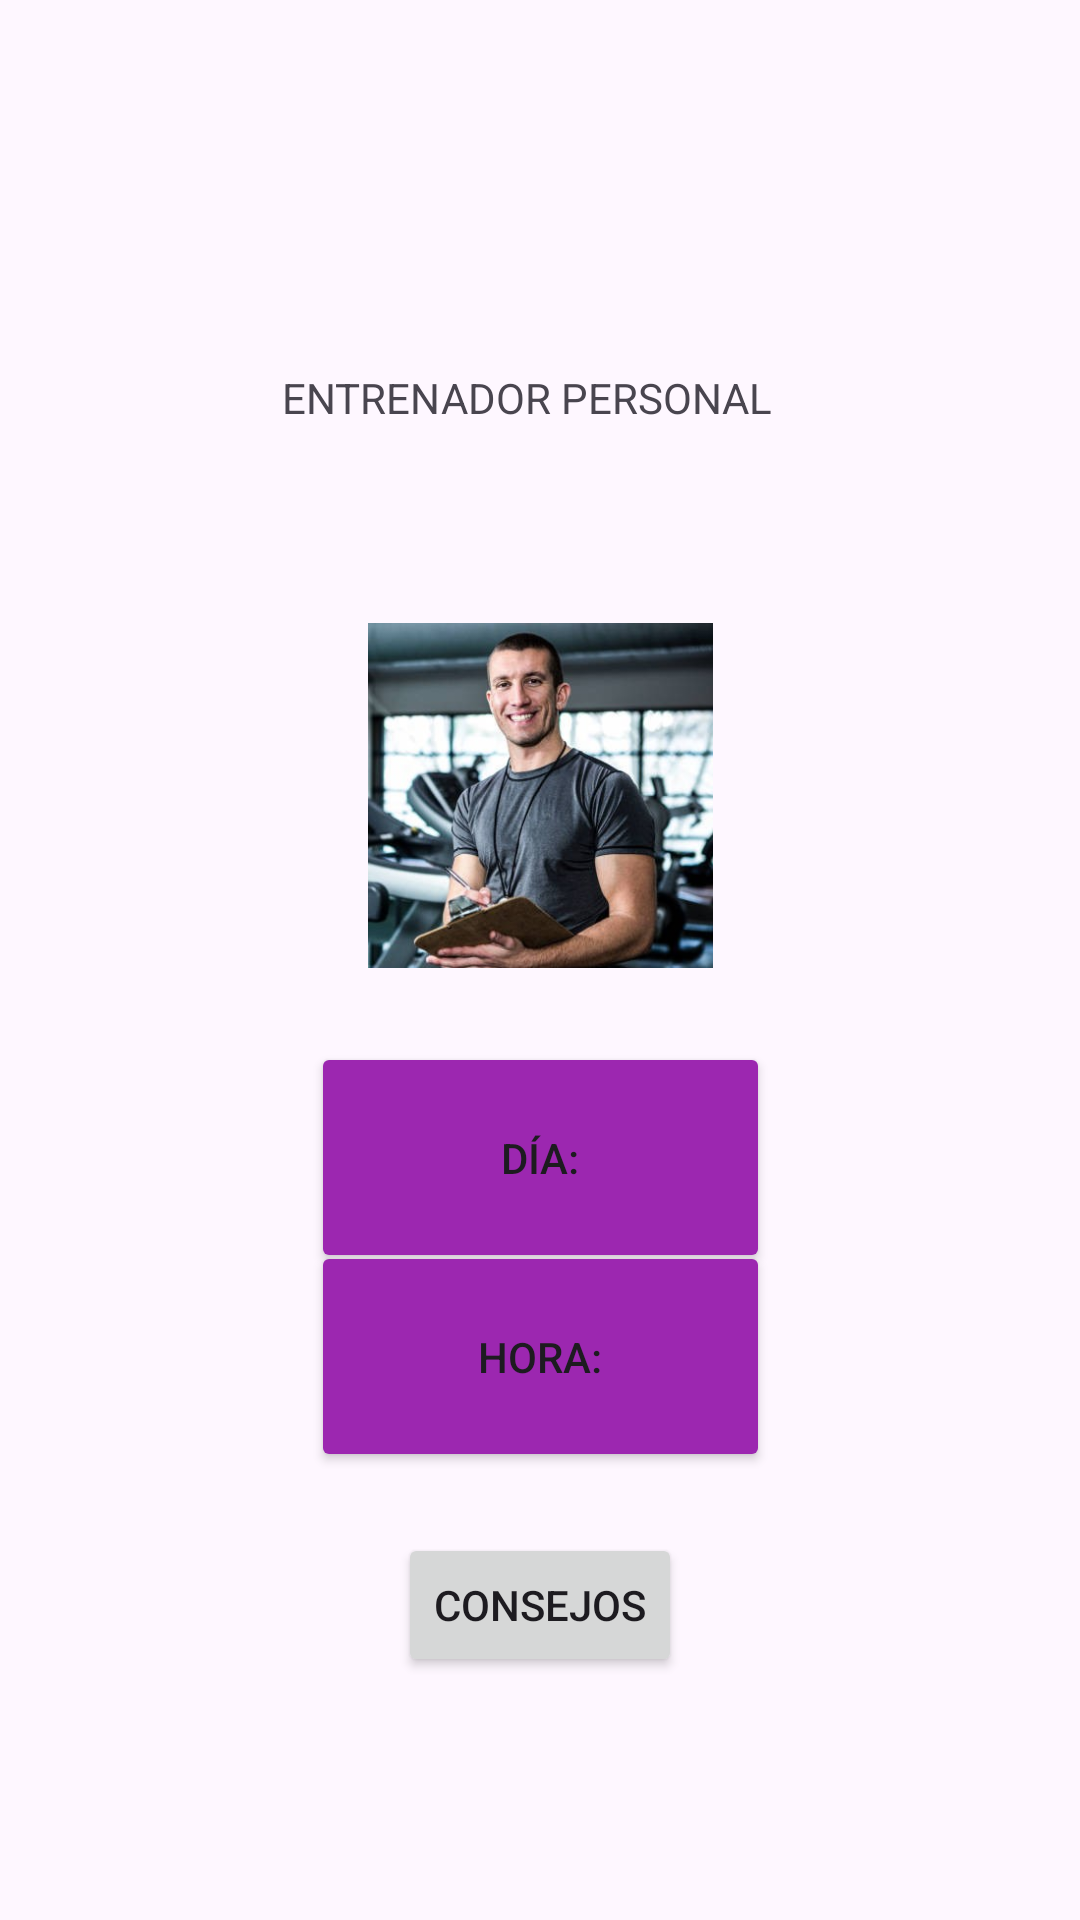

Android layout source for this screen:
<!-- AndroidManifest.xml: application theme Theme.FitLife365 -->
<!-- res/layout/fragment_personal_trainer.xml -->
<?xml version="1.0" encoding="utf-8"?>
<androidx.constraintlayout.widget.ConstraintLayout xmlns:android="http://schemas.android.com/apk/res/android"
    xmlns:app="http://schemas.android.com/apk/res-auto"
    xmlns:tools="http://schemas.android.com/tools"
    android:layout_width="match_parent"
    android:layout_height="match_parent"
    tools:layout_editor_absoluteX="0dp"
    tools:layout_editor_absoluteY="-25dp">

    <ImageView
        android:id="@+id/imageView8"
        android:layout_width="191dp"
        android:layout_height="115dp"
        android:layout_marginTop="184dp"
        app:layout_constraintBottom_toBottomOf="parent"
        app:layout_constraintEnd_toEndOf="parent"
        app:layout_constraintStart_toStartOf="parent"
        app:layout_constraintTop_toTopOf="parent"
        app:layout_constraintVertical_bias="0.069"
        app:srcCompat="@drawable/paco" />

    <TextView
        android:id="@+id/textView"
        android:layout_width="wrap_content"
        android:layout_height="wrap_content"
        android:text="ENTRENADOR PERSONAL"
        app:layout_constraintBottom_toBottomOf="parent"
        app:layout_constraintEnd_toEndOf="parent"
        app:layout_constraintHorizontal_bias="0.479"
        app:layout_constraintStart_toStartOf="parent"
        app:layout_constraintTop_toTopOf="parent"
        app:layout_constraintVertical_bias="0.198" />

    <TextView
        android:id="@+id/textViewNombreSeleccionado"
        android:layout_width="wrap_content"
        android:layout_height="wrap_content"
        app:layout_constraintStart_toStartOf="parent"
        app:layout_constraintEnd_toEndOf="parent"
        app:layout_constraintBottom_toBottomOf="parent"
        android:text="Nombre Seleccionado: "
        android:visibility="gone" />

    <TextView
        android:id="@+id/textViewTelefono"
        android:layout_width="wrap_content"
        android:layout_height="wrap_content"
        app:layout_constraintBottom_toBottomOf="parent"
        app:layout_constraintEnd_toEndOf="parent"
        app:layout_constraintStart_toStartOf="parent"
        app:layout_constraintTop_toTopOf="parent"
        android:visibility="gone" />


    <TimePicker
        android:id="@+id/timePicker"
        android:layout_width="wrap_content"
        android:layout_height="wrap_content"
        app:layout_constraintTop_toTopOf="parent"
        app:layout_constraintStart_toStartOf="parent"
        app:layout_constraintEnd_toEndOf="parent"
        android:scaleX="0.8"
        android:scaleY="0.8"
        android:visibility="gone"
        android:descendantFocusability="blocksDescendants" />



    <DatePicker
        android:id="@+id/datePicker"
        android:layout_width="wrap_content"
        android:layout_height="wrap_content"
        app:layout_constraintTop_toTopOf="parent"
        app:layout_constraintStart_toStartOf="parent"
        app:layout_constraintEnd_toEndOf="parent"
        android:scaleX="0.8"
        android:scaleY="0.8"
        android:visibility="gone" />


    <Button
        android:id="@+id/buttonGuardarDia"
        android:layout_width="wrap_content"
        android:layout_height="wrap_content"
        android:text="Guardar Día"
        app:layout_constraintTop_toTopOf="parent"
        app:layout_constraintStart_toStartOf="parent"
        app:layout_constraintEnd_toEndOf="parent"
        app:layout_constraintBottom_toBottomOf="parent"
        android:visibility="gone" />

    <Button
        android:id="@+id/button6"
        android:layout_width="153dp"
        android:layout_height="77dp"
        android:backgroundTint="#9C27B0"
        android:text="Día:"
        android:visibility="visible"
        app:layout_constraintBottom_toBottomOf="parent"
        app:layout_constraintEnd_toEndOf="parent"
        app:layout_constraintStart_toStartOf="parent"
        app:layout_constraintTop_toTopOf="parent"
        app:layout_constraintVertical_bias="0.617" />

    <Button
        android:id="@+id/button7"
        android:layout_width="153dp"
        android:layout_height="77dp"
        android:backgroundTint="#9C27B0"
        android:text="Hora:"
        android:visibility="visible"
        app:layout_constraintBottom_toBottomOf="parent"
        app:layout_constraintEnd_toEndOf="parent"
        app:layout_constraintStart_toStartOf="parent"
        app:layout_constraintTop_toTopOf="parent"
        app:layout_constraintVertical_bias="0.735" />

    <Button
        android:id="@+id/buttonConsejos"
        android:layout_width="wrap_content"
        android:layout_height="wrap_content"
        android:text="Consejos"
        app:layout_constraintTop_toBottomOf="@+id/button7"
        app:layout_constraintStart_toStartOf="parent"
        app:layout_constraintEnd_toEndOf="parent"
        app:layout_constraintBottom_toBottomOf="parent"
        app:layout_constraintVertical_bias="0.2"/>


</androidx.constraintlayout.widget.ConstraintLayout>
<!-- resources referenced by this layout -->
<resources>
  <!-- drawable paco: jpg bitmap (drawable, 35572 bytes) -->
  <style name="Theme.FitLife365" parent="Base.Theme.FitLife365" />
  <style name="Base.Theme.FitLife365" parent="Theme.Material3.DayNight.NoActionBar">
          
          
      </style>
</resources>
